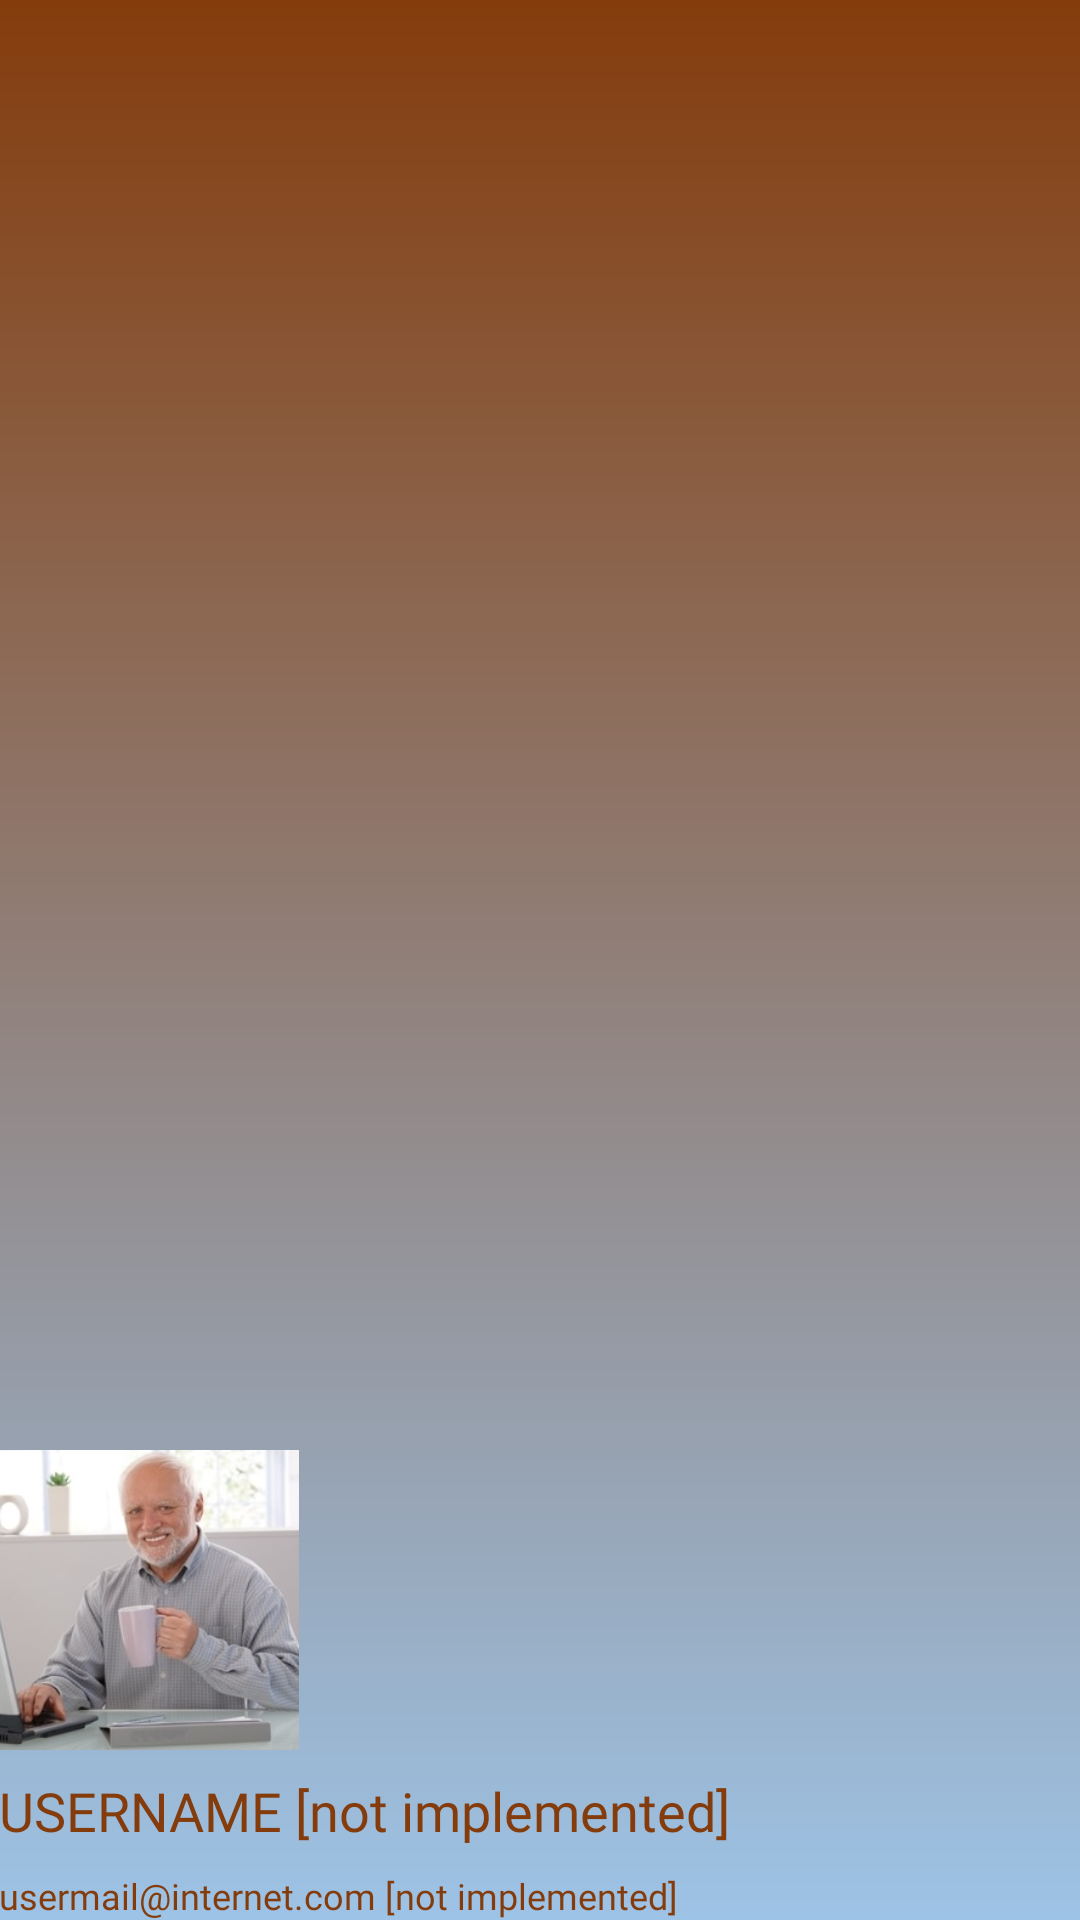

Here is an Android app screen rendered from its layout file. Give the layout XML and the strings, colors and styles it references.
<!-- AndroidManifest.xml: application theme Theme.StepAppV5 -->
<!-- res/layout/nav_header_main.xml -->
<?xml version="1.0" encoding="utf-8"?>
<LinearLayout xmlns:android="http://schemas.android.com/apk/res/android"
    xmlns:app="http://schemas.android.com/apk/res-auto"
    android:layout_width="match_parent"
    android:layout_height="wrap_content"
    android:background="@drawable/side_nav_bar"
    android:gravity="bottom"
    android:orientation="vertical"
    android:paddingLeft="@dimen/activity_horizontal_margin"
    android:paddingTop="@dimen/activity_vertical_margin"
    android:paddingRight="@dimen/activity_horizontal_margin"
    android:paddingBottom="@dimen/activity_vertical_margin">

    <ImageView
        android:layout_marginTop="32dp"
        android:id="@+id/imageView"
        android:layout_width="100dp"
        android:layout_height="100dp"
        android:background="@drawable/profilepic"
        android:contentDescription="@string/nav_header_desc"
        android:bottomLeftRadius="8dp"
        android:bottomRightRadius="8dp"
        android:topLeftRadius="0dp"
        android:topRightRadius="0dp"
        />

    <TextView
        android:layout_width="match_parent"
        android:layout_height="wrap_content"
        android:paddingTop="8dp"
        android:fontFamily="@font/comic_neue"
        android:text="USERNAME [not implemented]"
        android:textColor="#843C0C"
        android:textSize="18sp" />

    <TextView
        android:id="@+id/textView"
        android:paddingTop="8dp"
        android:fontFamily="@font/comic_neue"
        android:layout_width="wrap_content"
        android:layout_height="wrap_content"
        android:textColor="#843C0C"
        android:textSize="12sp"
        android:text="usermail@internet.com [not implemented]" />
</LinearLayout>
<!-- resources referenced by this layout -->
<resources>
  <!-- drawable side_nav_bar (drawable) -->
  <?xml version="1.0" encoding="utf-8"?>
  <shape xmlns:android="http://schemas.android.com/apk/res/android" android:shape="rectangle" >
  
      <gradient
          android:angle="90"
          android:endColor="#843C0C"
          android:startColor="#9DC3E6"
          android:type="linear" />
  
      <corners
          android:radius="0dp"/>
  
  </shape>
  <string name="nav_header_desc">Navigation header</string>
  <color name="md_theme_light_primary">#006C48</color>
  <color name="md_theme_light_onPrimary">#FFFFFF</color>
  <color name="md_theme_light_primaryContainer">#73FBBC</color>
  <color name="md_theme_light_onPrimaryContainer">#002113</color>
  <color name="md_theme_light_secondary">#4D6356</color>
  <color name="md_theme_light_onSecondary">#FFFFFF</color>
  <color name="md_theme_light_secondaryContainer">#D0E8D8</color>
  <color name="md_theme_light_onSecondaryContainer">#0A1F15</color>
  <color name="md_theme_light_tertiary">#3C6472</color>
  <color name="md_theme_light_onTertiary">#FFFFFF</color>
  <color name="md_theme_light_tertiaryContainer">#C0E9FA</color>
  <color name="md_theme_light_onTertiaryContainer">#001F28</color>
  <color name="md_theme_light_error">#BA1A1A</color>
  <color name="md_theme_light_errorContainer">#FFDAD6</color>
  <color name="md_theme_light_onError">#FFFFFF</color>
  <color name="md_theme_light_onErrorContainer">#410002</color>
  <color name="md_theme_light_background">#FBFDF8</color>
  <color name="md_theme_light_onBackground">#191C1A</color>
  <color name="md_theme_light_surface">#FBFDF8</color>
  <color name="md_theme_light_onSurface">#191C1A</color>
  <color name="md_theme_light_surfaceVariant">#DCE5DD</color>
  <color name="md_theme_light_onSurfaceVariant">#404943</color>
  <color name="md_theme_light_outline">#707973</color>
  <color name="md_theme_light_inverseOnSurface">#EFF1ED</color>
  <color name="md_theme_light_inverseSurface">#2E312F</color>
  <color name="md_theme_light_inversePrimary">#53DEA2</color>
</resources>
